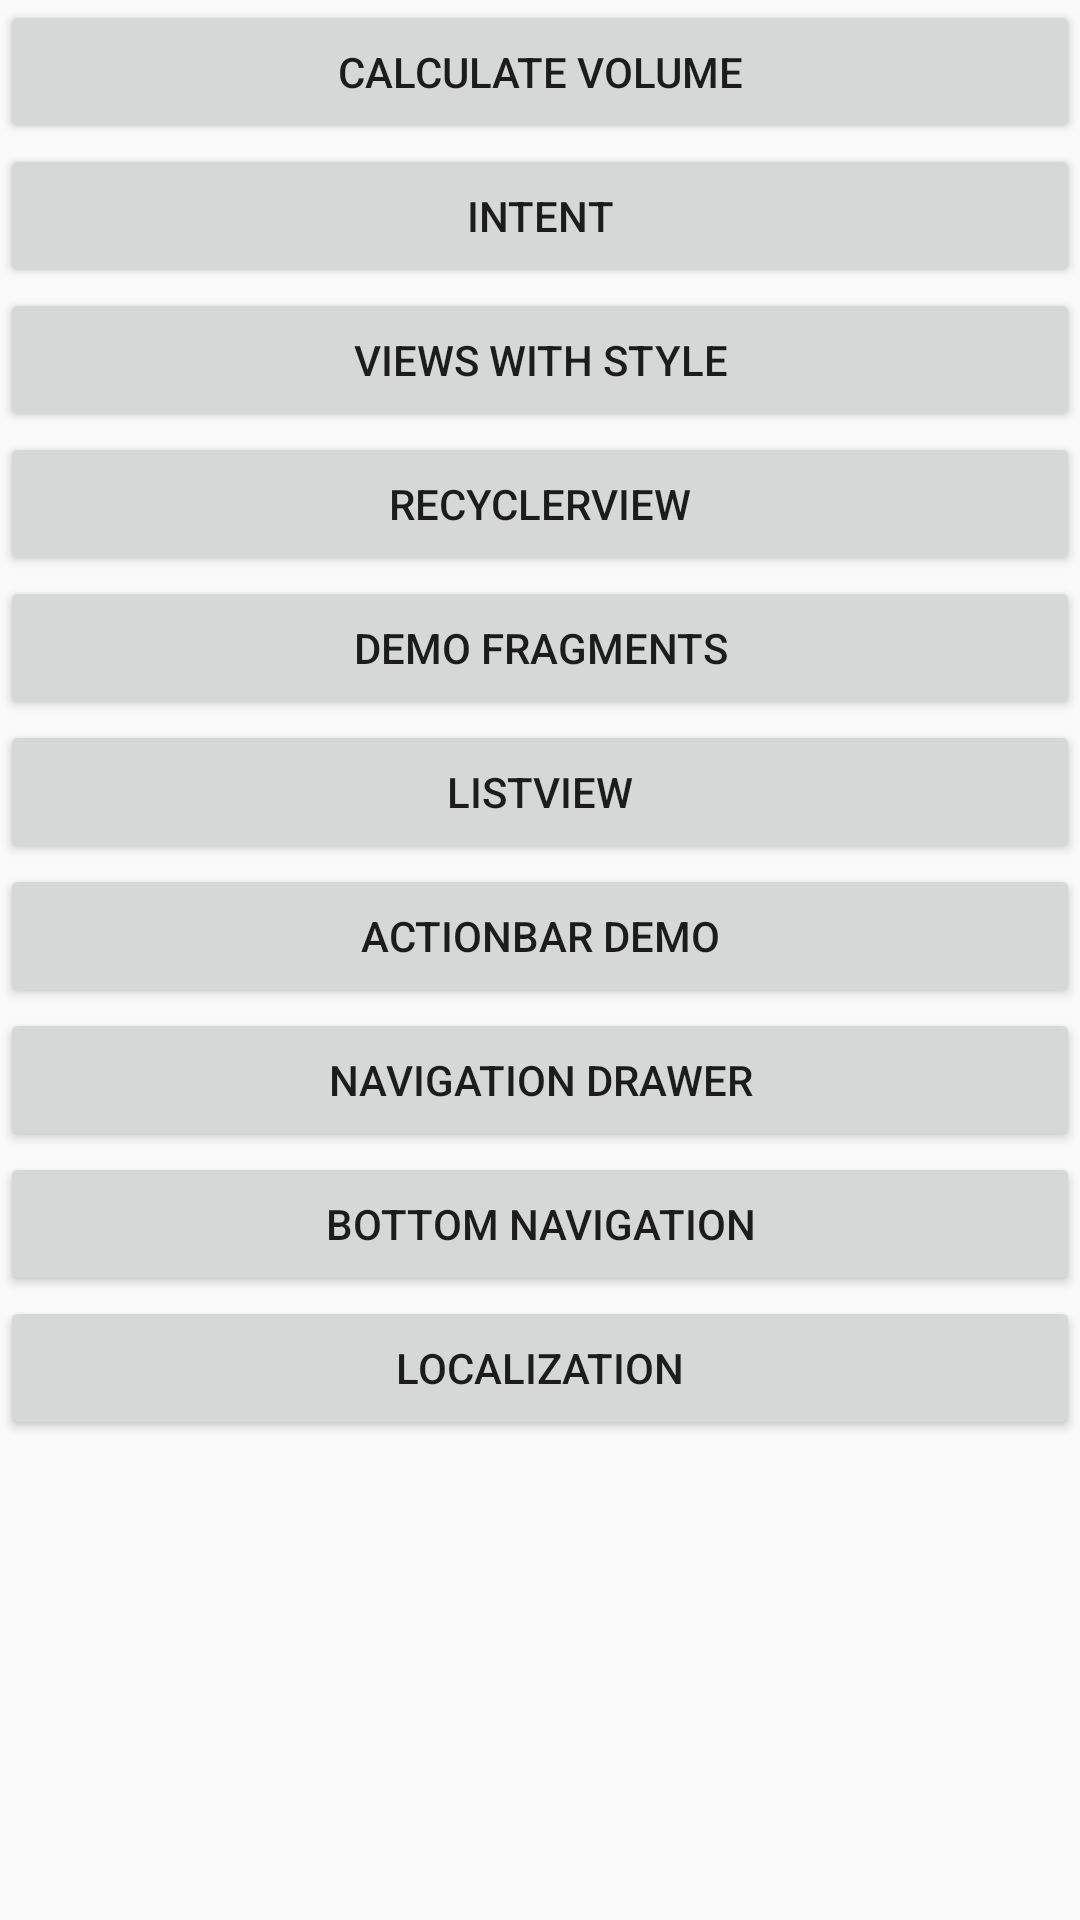

Reconstruct the res/layout file that produces this screen, plus the resources it refers to.
<!-- AndroidManifest.xml: application theme AppTheme -->
<!-- res/layout/activity_home.xml -->
<?xml version="1.0" encoding="utf-8"?>
<LinearLayout xmlns:android="http://schemas.android.com/apk/res/android"
    xmlns:app="http://schemas.android.com/apk/res-auto"
    xmlns:tools="http://schemas.android.com/tools"
    android:id="@+id/main"
    android:layout_width="match_parent"
    android:layout_height="match_parent"
    android:orientation="vertical"
    tools:context=".HomeActivity">

    <Button
        android:id="@+id/btnCalculateVolume"
        android:layout_width="match_parent"
        android:layout_height="wrap_content"
        android:text="Calculate Volume" />

    <Button
        android:id="@+id/btnIntent"
        android:layout_width="match_parent"
        android:layout_height="wrap_content"
        android:text="Intent" />

    <Button
        android:id="@+id/btnViews"
        android:layout_width="match_parent"
        android:layout_height="wrap_content"
        android:text="Views with Style" />

    <Button
        android:id="@+id/btnRecyclerView"
        android:layout_width="match_parent"
        android:layout_height="wrap_content"
        android:text="RecyclerView" />

    <Button
        android:id="@+id/btnFragment"
        android:layout_width="match_parent"
        android:layout_height="wrap_content"
        android:text="Demo Fragments" />

    <Button
        android:id="@+id/btnListView"
        android:layout_width="match_parent"
        android:layout_height="wrap_content"
        android:text="ListView" />

    <Button
        android:id="@+id/btnActionBar"
        android:layout_width="match_parent"
        android:layout_height="wrap_content"
        android:text="ActionBar Demo" />

    <Button
        android:id="@+id/btnNavDrawer"
        android:layout_width="match_parent"
        android:layout_height="wrap_content"
        android:text="Navigation Drawer" />

    <Button
        android:id="@+id/btnBottomNav"
        android:layout_width="match_parent"
        android:layout_height="wrap_content"
        android:text="Bottom Navigation" />

    <Button
        android:id="@+id/btnLocalization"
        android:layout_width="match_parent"
        android:layout_height="wrap_content"
        android:text="Localization" />

</LinearLayout>
<!-- resources referenced by this layout -->
<resources>
  <style name="AppTheme" parent="Theme.AppCompat.Light.DarkActionBar">
          
          <item name="colorPrimary">@color/colorPrimary</item>
          <item name="colorPrimaryDark">@color/colorPrimaryDark</item>
          <item name="colorAccent">@color/colorAccent</item>
      </style>
  <color name="colorPrimary">#9575CD</color>
  <color name="colorPrimaryDark">#311B92</color>
  <color name="colorAccent">#A5D6A7</color>
</resources>
